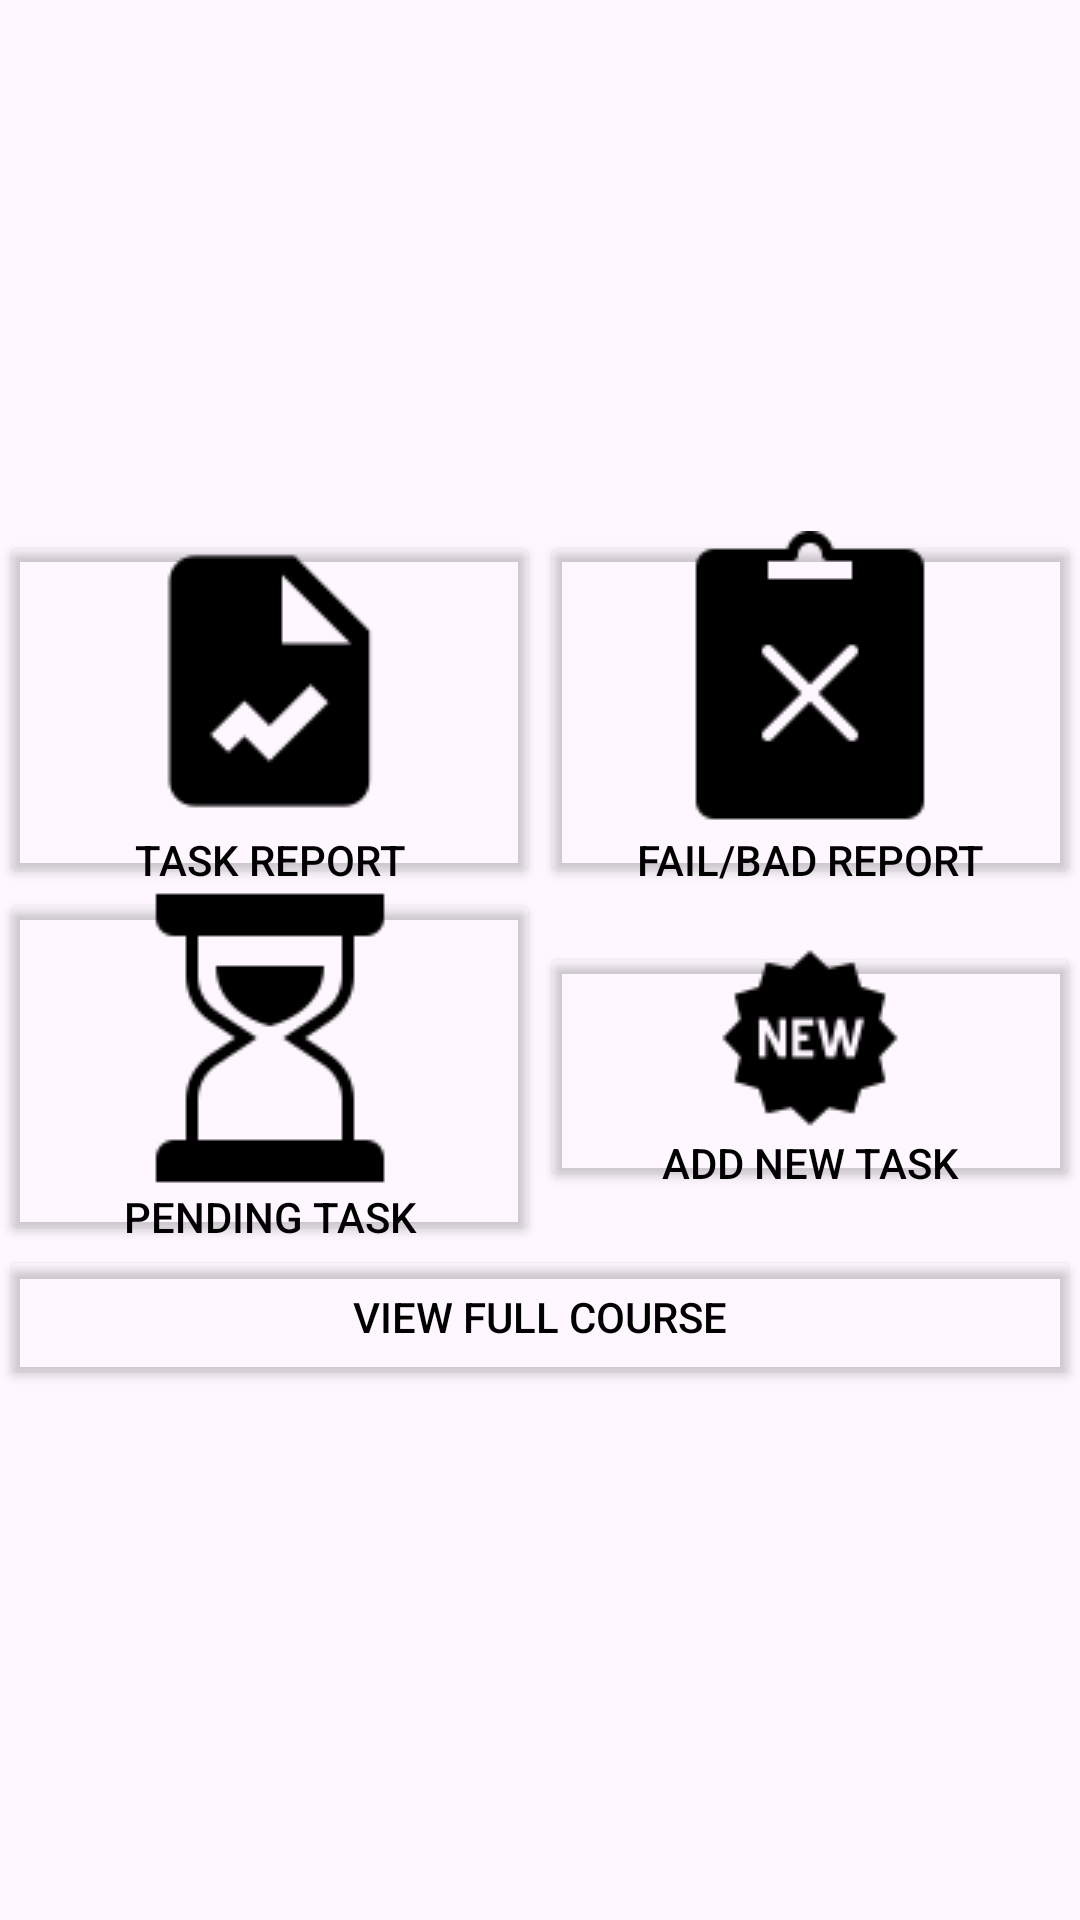

Android layout source for this screen:
<!-- AndroidManifest.xml: application theme Theme.PACEApp -->
<!-- res/layout/reports_fragment_tl.xml -->
<?xml version="1.0" encoding="utf-8"?>
<RelativeLayout
    xmlns:android="http://schemas.android.com/apk/res/android"
    android:layout_width="match_parent"
    android:layout_height="match_parent"
    android:gravity="center"
    android:orientation="vertical"
    android:layout_gravity="center"
    android:id="@+id/reports_fragment">






    <TableLayout
        android:layout_width="match_parent"
        android:layout_height="wrap_content"
        android:stretchColumns="*"
        android:gravity="center">

        
        <TableRow
            android:layout_width="match_parent"
            android:layout_height="wrap_content"
            android:gravity="center">

            <Button
                android:id="@+id/button_task_report"
                android:backgroundTint="@android:color/transparent"
                android:textColor="@android:color/black"
                android:layout_height="wrap_content"
                android:drawableTop="@drawable/task_report"
                android:text="Task Report"
                android:layout_width="0dp"
                android:layout_weight="1"
                android:padding="0dp"
                android:scaleType="fitCenter"/>

            <Button
                android:id="@+id/button_failed"
                android:backgroundTint="@android:color/transparent"
                android:textColor="@android:color/black"
                android:layout_height="wrap_content"
                android:drawableTop="@drawable/failed"
                android:text="Fail/bad Report"
                android:layout_width="0dp"
                android:layout_weight="1"
                android:padding="0dp"
                android:scaleType="fitCenter"/>

        </TableRow>

        
        <TableRow
            android:layout_width="match_parent"
            android:layout_height="wrap_content"
            android:gravity="center">

            <Button
                android:id="@+id/pending_task"
                android:backgroundTint="@android:color/transparent"
                android:textColor="@android:color/black"
                android:layout_height="wrap_content"
                android:drawableTop="@drawable/pending_task"
                android:text="Pending Task"
                android:layout_width="0dp"
                android:layout_weight="1"
                android:padding="0dp"
                android:scaleType="fitCenter"/>




            <Button
                android:id="@+id/add_new_task"
                android:backgroundTint="@android:color/transparent"
                android:textColor="@android:color/black"
                android:layout_height="wrap_content"
                android:drawableTop="@drawable/new_task"
                android:text="Add New Task"
                android:layout_width="0dp"
                android:layout_weight="1"
                android:padding="0dp"
                android:scaleType="fitCenter"/>

        </TableRow>




        
        <TableRow
            android:layout_width="match_parent"
            android:layout_height="wrap_content"
            android:gravity="center">

            <Button
                android:id="@+id/view_fill_course"
                android:backgroundTint="@android:color/transparent"
                android:textColor="@android:color/black"
                android:layout_height="wrap_content"
                android:drawableTop="@drawable/full_course"
                android:text="View Full Course"
                android:layout_width="0dp"
                android:layout_weight="1"
                android:padding="0dp"
                android:scaleType="fitCenter"/>

        </TableRow>


    </TableLayout>






</RelativeLayout>
<!-- resources referenced by this layout -->
<resources>
  <!-- drawable failed: png bitmap (drawable, 913 bytes) -->
  <!-- drawable new_task: png bitmap (drawable, 1145 bytes) -->
  <!-- drawable pending_task: png bitmap (drawable, 1310 bytes) -->
  <!-- drawable task_report: png bitmap (drawable, 864 bytes) -->
  <style name="Theme.PACEApp" parent="Base.Theme.PACEApp" />
  <style name="Base.Theme.PACEApp" parent="Theme.Material3.DayNight.NoActionBar">
          
          
      </style>
</resources>
